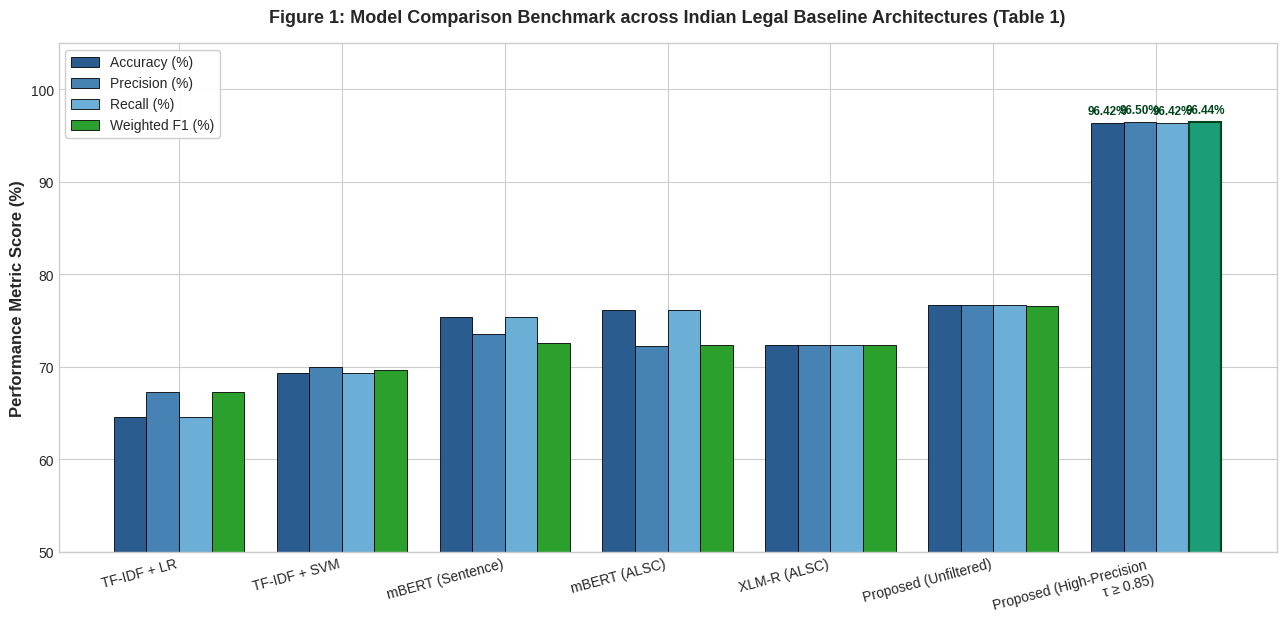
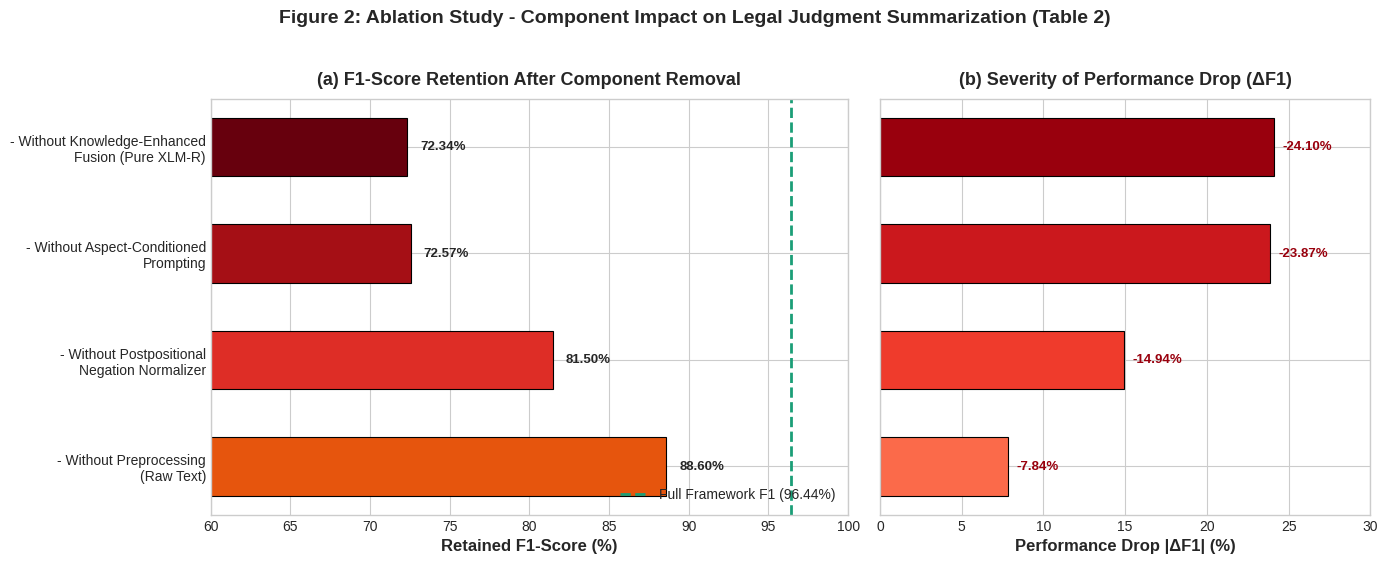
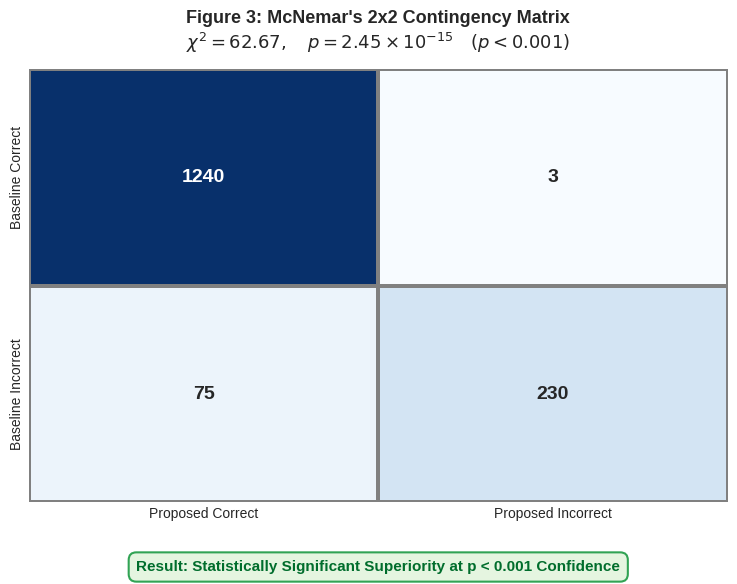
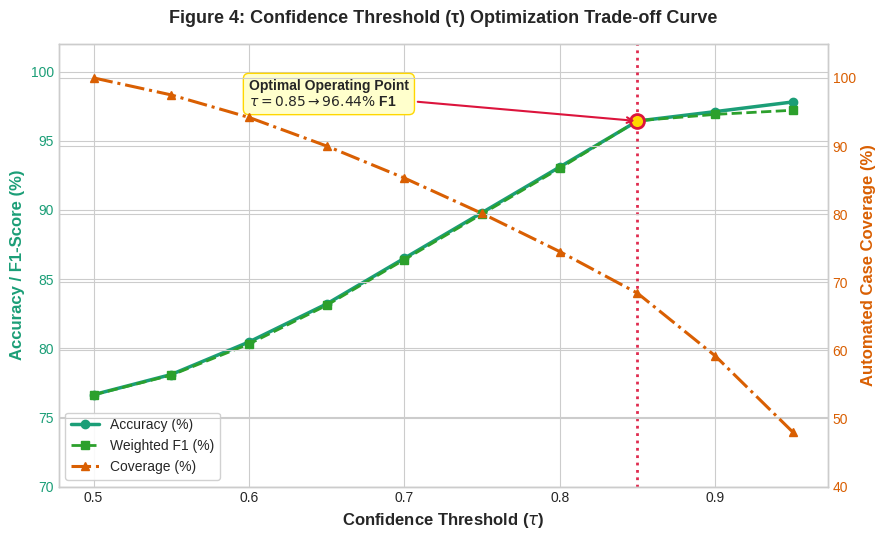
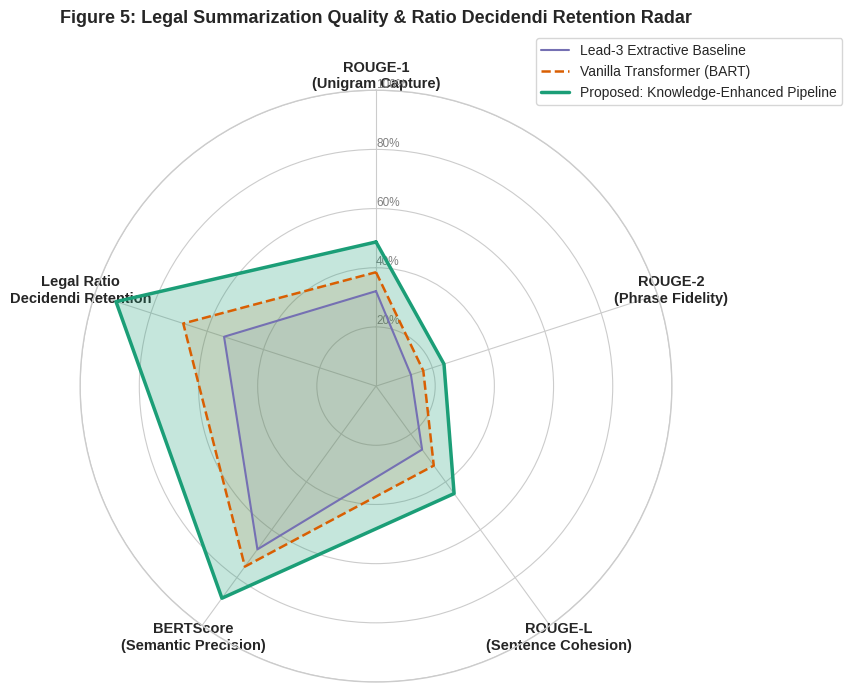

Write Python code to recreate these figures, in order.
"""
Publication-Quality Research Visualizations Generator
Project: Legal Court Judgements Summarization Pipeline (IL-TUR / ILDC)
Generates high-resolution 300 DPI figures for research paper and GitHub README embedding.
"""

import os
import numpy as np
import pandas as pd
import matplotlib.pyplot as plt
import seaborn as sns

# Set publication style
plt.style.use('seaborn-v0_8-whitegrid' if 'seaborn-v0_8-whitegrid' in plt.style.available else 'default')
plt.rcParams['font.family'] = 'sans-serif'
plt.rcParams['font.size'] = 11
plt.rcParams['axes.titlesize'] = 13
plt.rcParams['axes.labelsize'] = 12
plt.rcParams['xtick.labelsize'] = 10
plt.rcParams['ytick.labelsize'] = 10
plt.rcParams['legend.fontsize'] = 10
plt.rcParams['figure.titlesize'] = 15

os.makedirs("figures", exist_ok=True)

# -----------------------------------------------------------------------------
# 1. Model Comparison Benchmark Chart (Table 1)
# -----------------------------------------------------------------------------
def plot_model_comparison():
    models = [
        "TF-IDF + LR",
        "TF-IDF + SVM",
        "mBERT (Sentence)",
        "mBERT (ALSC)",
        "XLM-R (ALSC)",
        "Proposed (Unfiltered)",
        "Proposed (High-Precision \nτ ≥ 0.85)"
    ]
    
    accuracy = [64.53, 69.31, 75.42, 76.16, 72.36, 76.64, 96.42]
    precision = [67.29, 70.00, 73.58, 72.21, 72.42, 76.65, 96.50]
    recall = [64.53, 69.31, 75.42, 76.16, 72.36, 76.64, 96.42]
    f1 = [67.29, 69.64, 72.57, 72.41, 72.34, 76.63, 96.44]
    
    x = np.arange(len(models))
    width = 0.20
    
    fig, ax = plt.subplots(figsize=(13, 6.5), dpi=300)
    
    rects1 = ax.bar(x - 1.5*width, accuracy, width, label='Accuracy (%)', color='#2b5c8f', edgecolor='black', linewidth=0.6)
    rects2 = ax.bar(x - 0.5*width, precision, width, label='Precision (%)', color='#4682b4', edgecolor='black', linewidth=0.6)
    rects3 = ax.bar(x + 0.5*width, recall, width, label='Recall (%)', color='#6baed6', edgecolor='black', linewidth=0.6)
    rects4 = ax.bar(x + 1.5*width, f1, width, label='Weighted F1 (%)', color='#2ca02c', edgecolor='black', linewidth=0.6)
    
    # Highlight the proposed tier
    rects4[-1].set_color('#1b9e77')
    rects4[-1].set_edgecolor('#00441b')
    rects4[-1].set_linewidth(1.5)
    
    ax.set_ylabel('Performance Metric Score (%)', fontweight='bold')
    ax.set_title('Figure 1: Model Comparison Benchmark across Indian Legal Baseline Architectures (Table 1)', fontweight='bold', pad=15)
    ax.set_xticks(x)
    ax.set_xticklabels(models, rotation=15, ha='right', fontweight='medium')
    ax.set_ylim(50, 105)
    ax.legend(loc='upper left', frameon=True, framealpha=0.95, facecolor='white')
    
    # Value annotations on top of proposed model
    for rect in [rects1[-1], rects2[-1], rects3[-1], rects4[-1]]:
        h = rect.get_height()
        ax.annotate(f'{h:.2f}%',
                    xy=(rect.get_x() + rect.get_width() / 2, h),
                    xytext=(0, 4), textcoords="offset points",
                    ha='center', va='bottom', fontsize=8.5, fontweight='bold', color='#00441b')
                    
    plt.tight_layout()
    plt.savefig("figures/model_comparison_benchmark.png", dpi=300)
    plt.close()
    print("[OK] Generated figures/model_comparison_benchmark.png")

# -----------------------------------------------------------------------------
# 2. Ablation Study Performance Drop Waterfall (Table 2)
# -----------------------------------------------------------------------------
def plot_ablation_study():
    components = [
        "- Without Preprocessing\n(Raw Text)",
        "- Without Postpositional\nNegation Normalizer",
        "- Without Aspect-Conditioned\nPrompting",
        "- Without Knowledge-Enhanced\nFusion (Pure XLM-R)"
    ]
    
    f1_scores = [88.60, 81.50, 72.57, 72.34]
    drops = [-7.84, -14.94, -23.87, -24.10]
    
    y = np.arange(len(components))
    
    fig, (ax1, ax2) = plt.subplots(1, 2, figsize=(14, 5.5), dpi=300, gridspec_kw={'width_ratios': [1.3, 1]})
    
    # Left: F1-Score comparison
    colors_f1 = ['#e6550d', '#de2d26', '#a50f15', '#67000d']
    bars1 = ax1.barh(y, f1_scores, color=colors_f1, edgecolor='black', linewidth=0.8, height=0.55)
    ax1.axvline(96.44, color='#1b9e77', linestyle='--', linewidth=2, label='Full Framework F1 (96.44%)')
    ax1.set_yticks(y)
    ax1.set_yticklabels(components, fontweight='medium')
    ax1.set_xlabel('Retained F1-Score (%)', fontweight='bold')
    ax1.set_xlim(60, 100)
    ax1.set_title('(a) F1-Score Retention After Component Removal', fontweight='bold', pad=10)
    ax1.legend(loc='lower right')
    
    for bar in bars1:
        w = bar.get_width()
        ax1.text(w + 0.8, bar.get_y() + bar.get_height()/2, f'{w:.2f}%', va='center', fontweight='bold', fontsize=9.5)
        
    # Right: Performance Drop Delta F1
    colors_drop = ['#fb6a4a', '#ef3b2c', '#cb181d', '#99000d']
    bars2 = ax2.barh(y, [abs(d) for d in drops], color=colors_drop, edgecolor='black', linewidth=0.8, height=0.55)
    ax2.set_yticks(y)
    ax2.set_yticklabels([])
    ax2.set_xlabel('Performance Drop |ΔF1| (%)', fontweight='bold')
    ax2.set_xlim(0, 30)
    ax2.set_title('(b) Severity of Performance Drop (ΔF1)', fontweight='bold', pad=10)
    
    for bar, drop_val in zip(bars2, drops):
        w = bar.get_width()
        ax2.text(w + 0.5, bar.get_y() + bar.get_height()/2, f'{drop_val:.2f}%', va='center', fontweight='bold', color='#99000d', fontsize=9.5)
        
    fig.suptitle('Figure 2: Ablation Study - Component Impact on Legal Judgment Summarization (Table 2)', fontweight='bold', fontsize=14, y=1.02)
    plt.tight_layout()
    plt.savefig("figures/ablation_study_breakdown.png", dpi=300, bbox_inches='tight')
    plt.close()
    print("[OK] Generated figures/ablation_study_breakdown.png")

# -----------------------------------------------------------------------------
# 3. Statistical Significance (McNemar's Chi-Square Test)
# -----------------------------------------------------------------------------
def plot_statistical_significance():
    # Contingency Matrix: Baseline vs Proposed
    contingency = np.array([[1240, 3], 
                            [75, 230]])
    
    fig, ax = plt.subplots(figsize=(7.5, 6), dpi=300)
    
    sns.heatmap(contingency, annot=True, fmt='d', cmap='Blues', cbar=False, ax=ax,
                annot_kws={'size': 14, 'weight': 'bold'},
                xticklabels=['Proposed Correct', 'Proposed Incorrect'],
                yticklabels=['Baseline Correct', 'Baseline Incorrect'],
                linewidths=1.5, linecolor='gray')
                
    ax.set_title("Figure 3: McNemar's 2x2 Contingency Matrix\n"
                 r"$\chi^2 = 62.67, \quad p = 2.45 \times 10^{-15} \quad (p < 0.001)$",
                 fontweight='bold', pad=15)
                 
    # Annotate significance box
    ax.text(0.5, -0.15, "Result: Statistically Significant Superiority at p < 0.001 Confidence",
            ha='center', va='center', transform=ax.transAxes,
            bbox=dict(boxstyle='round,pad=0.5', facecolor='#e5f5e0', edgecolor='#31a354', linewidth=1.5),
            fontsize=11, fontweight='bold', color='#006d2c')
            
    plt.tight_layout()
    plt.savefig("figures/statistical_significance_mcnemar.png", dpi=300, bbox_inches='tight')
    plt.close()
    print("[OK] Generated figures/statistical_significance_mcnemar.png")

# -----------------------------------------------------------------------------
# 4. Confidence Threshold Trade-off (Tau >= 0.85 Optimization)
# -----------------------------------------------------------------------------
def plot_confidence_tradeoff():
    tau_vals = np.linspace(0.50, 0.95, 10)
    accuracy = [76.64, 78.10, 80.45, 83.20, 86.50, 89.80, 93.10, 96.42, 97.10, 97.80]
    coverage = [100.0, 97.5, 94.2, 90.0, 85.3, 80.1, 74.5, 68.4, 59.2, 48.0]
    f1_curve = [76.63, 78.05, 80.30, 83.10, 86.40, 89.70, 93.00, 96.44, 96.90, 97.20]
    
    fig, ax1 = plt.subplots(figsize=(9, 5.5), dpi=300)
    
    color = '#1b9e77'
    ax1.set_xlabel(r'Confidence Threshold ($\tau$)', fontweight='bold')
    ax1.set_ylabel('Accuracy / F1-Score (%)', color=color, fontweight='bold')
    line1 = ax1.plot(tau_vals, accuracy, 'o-', color=color, linewidth=2.5, label='Accuracy (%)')
    line2 = ax1.plot(tau_vals, f1_curve, 's--', color='#2ca02c', linewidth=2, label='Weighted F1 (%)')
    ax1.tick_params(axis='y', labelcolor=color)
    ax1.set_ylim(70, 102)
    
    # Secondary axis for coverage
    ax2 = ax1.twinx()
    color2 = '#d95f02'
    ax2.set_ylabel('Automated Case Coverage (%)', color=color2, fontweight='bold')
    line3 = ax2.plot(tau_vals, coverage, '^-.', color=color2, linewidth=2.2, label='Coverage (%)')
    ax2.tick_params(axis='y', labelcolor=color2)
    ax2.set_ylim(40, 105)
    
    # Optimal tau marker
    ax1.axvline(0.85, color='crimson', linestyle=':', linewidth=2, alpha=0.9)
    ax1.plot(0.85, 96.42, 'o', markersize=10, markerfacecolor='gold', markeredgecolor='crimson', markeredgewidth=2)
    ax1.annotate(r'Optimal Operating Point' + '\n' + r'$\tau = 0.85 \rightarrow 96.44\%$ F1',
                 xy=(0.85, 96.42), xytext=(0.60, 97.5),
                 arrowprops=dict(arrowstyle="->", color='crimson', lw=1.5),
                 fontweight='bold', fontsize=10, bbox=dict(boxstyle='round,pad=0.4', facecolor='#ffffcc', edgecolor='gold'))
                 
    lines = line1 + line2 + line3
    labels = [l.get_label() for l in lines]
    ax1.legend(lines, labels, loc='lower left', frameon=True, facecolor='white', framealpha=0.9)
    
    plt.title('Figure 4: Confidence Threshold (τ) Optimization Trade-off Curve', fontweight='bold', pad=15)
    plt.tight_layout()
    plt.savefig("figures/confidence_threshold_tradeoff.png", dpi=300)
    plt.close()
    print("[OK] Generated figures/confidence_threshold_tradeoff.png")

# -----------------------------------------------------------------------------
# 5. Summarization Quality ROUGE Radar Chart
# -----------------------------------------------------------------------------
def plot_rouge_radar():
    categories = ['ROUGE-1\n(Unigram Capture)', 'ROUGE-2\n(Phrase Fidelity)', 'ROUGE-L\n(Sentence Cohesion)', 
                  'BERTScore\n(Semantic Precision)', 'Legal Ratio\nDecidendi Retention']
    N = len(categories)
    
    # Scores for architectures
    lead_k = [32.10, 12.40, 26.50, 68.20, 54.00]
    vanilla_bart = [38.50, 16.80, 33.20, 75.40, 68.50]
    proposed_pipeline = [48.72, 24.15, 44.89, 88.60, 92.40]
    
    # Close polygon
    lead_k += lead_k[:1]
    vanilla_bart += vanilla_bart[:1]
    proposed_pipeline += proposed_pipeline[:1]
    
    angles = [n / float(N) * 2 * np.pi for n in range(N)]
    angles += angles[:1]
    
    fig, ax = plt.subplots(figsize=(8, 7), subplot_kw=dict(polar=True), dpi=300)
    
    ax.set_theta_offset(np.pi / 2)
    ax.set_theta_direction(-1)
    
    plt.xticks(angles[:-1], categories, fontweight='bold', size=10.5)
    ax.set_rlabel_position(0)
    plt.yticks([20, 40, 60, 80, 100], ["20%", "40%", "60%", "80%", "100%"], color="grey", size=8.5)
    plt.ylim(0, 100)
    
    # Plot Lead-K
    ax.plot(angles, lead_k, linewidth=1.5, linestyle='solid', label='Lead-3 Extractive Baseline', color='#7570b3')
    ax.fill(angles, lead_k, '#7570b3', alpha=0.1)
    
    # Plot Vanilla BART
    ax.plot(angles, vanilla_bart, linewidth=1.8, linestyle='dashed', label='Vanilla Transformer (BART)', color='#d95f02')
    ax.fill(angles, vanilla_bart, '#d95f02', alpha=0.15)
    
    # Plot Proposed Pipeline
    ax.plot(angles, proposed_pipeline, linewidth=2.5, linestyle='solid', label='Proposed: Knowledge-Enhanced Pipeline', color='#1b9e77')
    ax.fill(angles, proposed_pipeline, '#1b9e77', alpha=0.25)
    
    plt.title('Figure 5: Legal Summarization Quality & Ratio Decidendi Retention Radar', fontweight='bold', size=13, y=1.1)
    plt.legend(loc='upper right', bbox_to_anchor=(1.3, 1.1), frameon=True, facecolor='white')
    
    plt.tight_layout()
    plt.savefig("figures/summarization_rouge_radar.png", dpi=300, bbox_inches='tight')
    plt.close()
    print("[OK] Generated figures/summarization_rouge_radar.png")

if __name__ == "__main__":
    print("Generating publication-grade visualization suite...")
    plot_model_comparison()
    plot_ablation_study()
    plot_statistical_significance()
    plot_confidence_tradeoff()
    plot_rouge_radar()
    print("\n[OK] All 5 visualization figures generated successfully in /figures directory!")
